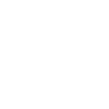
t = 0.00 s
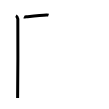
t = 2.00 s
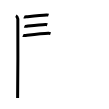
t = 4.00 s
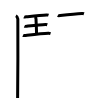
t = 6.00 s
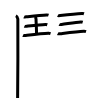
t = 8.00 s
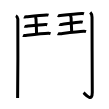
t = 10.00 s

The animated SVG that drew these frames (rendered in a browser with its animation timeline set to each time). Animation: 26 SMIL elements (animate=26); frames cover the first 10.00 s.

<svg width="109px" height="109px" viewBox="0 0 px 109px" xmlns="http://www.w3.org/2000/svg" xmlns:xlink="http://www.w3.org/1999/xlink" xml:space="preserve" version="1.1"  baseProfile="full">
<path d="M15.87,15.75c1.09,0.5,1.74,2.25,1.96,3.25c0.22,1,0,72.75-0.22,79" style="fill:none;stroke:black;stroke-width:3;opacity:0">
  <animate attributeType="CSS" attributeName="opacity" from="0" to="1" begin="0s" dur="1s" repeatCount="Indefinite" fill="freeze" />
</path>
<path d="M23.97,16.82c0.46,0.23,1.96,0.06,2.43,0.01c5.11-0.55,14.95-1.64,20.18-1.88c0.71-0.03,1.36,0.05,1.95,0.24" style="fill:none;stroke:black;stroke-width:3;opacity:0">
  <animate attributeType="CSS" attributeName="opacity" from="0" to="1" begin="1s" dur="1s" repeatCount="Indefinite" fill="freeze" />
</path>
<path d="M24.47,26.22c0.43,0.21,1.82,0.06,2.26,0.01c4.74-0.51,13.89-1.53,18.74-1.75c0.66-0.03,1.26,0.04,1.81,0.22" style="fill:none;stroke:black;stroke-width:3;opacity:0">
  <animate attributeType="CSS" attributeName="opacity" from="0" to="1" begin="2s" dur="1s" repeatCount="Indefinite" fill="freeze" />
</path>
<path d="M22.97,35.4c0.52,0.26,2.2,0.07,2.73,0.02c5.73-0.62,16.78-1.85,22.65-2.11c0.8-0.04,1.53,0.05,2.19,0.26" style="fill:none;stroke:black;stroke-width:3;opacity:0">
  <animate attributeType="CSS" attributeName="opacity" from="0" to="1" begin="3s" dur="1s" repeatCount="Indefinite" fill="freeze" />
</path>
<path d="M35.11,16.71c0.93,1.05,0.93,1.68,0.93,2.52c0,2.75,0.49,8.84,0.49,14.7" style="fill:none;stroke:black;stroke-width:3;opacity:0">
  <animate attributeType="CSS" attributeName="opacity" from="0" to="1" begin="4s" dur="1s" repeatCount="Indefinite" fill="freeze" />
</path>
<path d="M57.75,15.52c0.47,0.25,2.02,0.07,2.5,0.02c5.24-0.61,16.36-1.82,21.73-2.09c0.73-0.04,1.4,0.05,2,0.26" style="fill:none;stroke:black;stroke-width:3;opacity:0">
  <animate attributeType="CSS" attributeName="opacity" from="0" to="1" begin="5s" dur="1s" repeatCount="Indefinite" fill="freeze" />
</path>
<path d="M59.26,24.45c0.44,0.24,1.87,0.07,2.32,0.02c4.87-0.57,14.27-2.19,19.25-2.44c0.68-0.03,1.3,0.05,1.86,0.24" style="fill:none;stroke:black;stroke-width:3;opacity:0">
  <animate attributeType="CSS" attributeName="opacity" from="0" to="1" begin="6s" dur="1s" repeatCount="Indefinite" fill="freeze" />
</path>
<path d="M57.72,33.64c0.53,0.29,2.26,0.08,2.8,0.02c5.89-0.68,17.24-2.05,23.26-2.34c0.82-0.04,1.57,0.06,2.25,0.29" style="fill:none;stroke:black;stroke-width:3;opacity:0">
  <animate attributeType="CSS" attributeName="opacity" from="0" to="1" begin="7s" dur="1s" repeatCount="Indefinite" fill="freeze" />
</path>
<path d="M70.19,15.4c0.96,1.16,0.96,1.86,0.96,2.8c0,6.52,0.5,8.8,0.5,13.8" style="fill:none;stroke:black;stroke-width:3;opacity:0">
  <animate attributeType="CSS" attributeName="opacity" from="0" to="1" begin="8s" dur="1s" repeatCount="Indefinite" fill="freeze" />
</path>
<path d="M90.27,12.33c0.98,0.92,1.76,1.99,1.76,5.02c0,19.9,0.24,70.16,0.24,75.12c0,10.39-7.21,1.5-8.71,0.25" style="fill:none;stroke:black;stroke-width:3;opacity:0">
  <animate attributeType="CSS" attributeName="opacity" from="0" to="1" begin="9s" dur="1s" repeatCount="Indefinite" fill="freeze" />
</path>
<path d="M43.63,35.75c0.05,0.32,0.1,0.84-0.09,1.3C42.4,39.8,35.9,45.82,26.98,49.5" style="fill:none;stroke:black;stroke-width:3;opacity:0">
  <animate attributeType="CSS" attributeName="opacity" from="0" to="1" begin="10s" dur="1s" repeatCount="Indefinite" fill="freeze" />
</path>
<path d="M41.46,40.47c3.44-0.2,10.47-0.71,13.6-1.88c2.4-0.9,3.48,0.19,1.67,2.27c-1.6,1.84-3.08,3.35-5.97,6.79" style="fill:none;stroke:black;stroke-width:3;opacity:0">
  <animate attributeType="CSS" attributeName="opacity" from="0" to="1" begin="11s" dur="1s" repeatCount="Indefinite" fill="freeze" />
</path>
<path d="M33.21,48.81c0.45,0.45,0.52,0.74,0.71,1.32c0.67,2.02,1.12,5.15,1.44,7.94" style="fill:none;stroke:black;stroke-width:3;opacity:0">
  <animate attributeType="CSS" attributeName="opacity" from="0" to="1" begin="12s" dur="1s" repeatCount="Indefinite" fill="freeze" />
</path>
<path d="M35.11,48.85c6.25-0.92,34.66-3.77,38.63-4.39c1.46-0.23,2.34,0.6,2.13,1.38c-0.85,3.19-1.36,3.92-1.96,6.16" style="fill:none;stroke:black;stroke-width:3;opacity:0">
  <animate attributeType="CSS" attributeName="opacity" from="0" to="1" begin="13s" dur="1s" repeatCount="Indefinite" fill="freeze" />
</path>
<path d="M35.29,56.73c1.87,0,11.54-1.12,13.07-1.12" style="fill:none;stroke:black;stroke-width:3;opacity:0">
  <animate attributeType="CSS" attributeName="opacity" from="0" to="1" begin="14s" dur="1s" repeatCount="Indefinite" fill="freeze" />
</path>
<path d="M59.07,54.7c3.4-0.32,13.91-1.53,15.95-1.53" style="fill:none;stroke:black;stroke-width:3;opacity:0">
  <animate attributeType="CSS" attributeName="opacity" from="0" to="1" begin="15s" dur="1s" repeatCount="Indefinite" fill="freeze" />
</path>
<path d="M48.94,48.47c0,8.01-0.02,37.24-0.02,40.82c0,7.7,2.5,9.2,14.91,9.2s14.72-0.5,14.72-7.66" style="fill:none;stroke:black;stroke-width:3;opacity:0">
  <animate attributeType="CSS" attributeName="opacity" from="0" to="1" begin="16s" dur="1s" repeatCount="Indefinite" fill="freeze" />
</path>
<path d="M57.96,47.8c0.15,0.64,0,41.3-0.15,45.32" style="fill:none;stroke:black;stroke-width:3;opacity:0">
  <animate attributeType="CSS" attributeName="opacity" from="0" to="1" begin="17s" dur="1s" repeatCount="Indefinite" fill="freeze" />
</path>
<path d="M28.39,62.47c1.13,0.42,1.28,0.75,2.28,0.58c4.1-0.7,5.91-1.25,10.86-1.79c0.83-0.09,1.69,0.91,1.47,2.01c-0.58,2.88-0.99,3.92-1.76,8.87" style="fill:none;stroke:black;stroke-width:3;opacity:0">
  <animate attributeType="CSS" attributeName="opacity" from="0" to="1" begin="18s" dur="1s" repeatCount="Indefinite" fill="freeze" />
</path>
<path d="M25.32,67.72c1.13,0.42,1.27,0.65,2.28,0.58c6.16-0.44,41.86-5.41,46.69-5.41c1.43,0,2.17,1.25,2.2,2.37c0.08,3.42-1.35,15.87-2.12,20.81" style="fill:none;stroke:black;stroke-width:3;opacity:0">
  <animate attributeType="CSS" attributeName="opacity" from="0" to="1" begin="19s" dur="1s" repeatCount="Indefinite" fill="freeze" />
</path>
<path d="M28.69,74.66c0.55,0.07,1.55,0.29,2.2,0.2c7.68-1.01,10.8-1.73,11.46-1.66" style="fill:none;stroke:black;stroke-width:3;opacity:0">
  <animate attributeType="CSS" attributeName="opacity" from="0" to="1" begin="20s" dur="1s" repeatCount="Indefinite" fill="freeze" />
</path>
<path d="M27.67,80.57c1.1,0.11,1.63,0.35,2.64,0.22c4.1-0.52,7.17-1.61,11.23-2.15c1.42-0.19,1.69,0.55,1.47,1.65c-0.58,2.88-0.99,7.54-1.76,12.49" style="fill:none;stroke:black;stroke-width:3;opacity:0">
  <animate attributeType="CSS" attributeName="opacity" from="0" to="1" begin="21s" dur="1s" repeatCount="Indefinite" fill="freeze" />
</path>
<path d="M24.75,86.83c0.97,0.31,2.49,0.68,3.58,0.58c9.56-0.88,37.2-3.35,46.45-4.2" style="fill:none;stroke:black;stroke-width:3;opacity:0">
  <animate attributeType="CSS" attributeName="opacity" from="0" to="1" begin="22s" dur="1s" repeatCount="Indefinite" fill="freeze" />
</path>
<path d="M27.6,93.92c0.55,0.07,1.54,0.24,2.2,0.2c4.6-0.29,10.39-0.83,12.63-1.01" style="fill:none;stroke:black;stroke-width:3;opacity:0">
  <animate attributeType="CSS" attributeName="opacity" from="0" to="1" begin="23s" dur="1s" repeatCount="Indefinite" fill="freeze" />
</path>
<path d="M69.71,66.62c0.02,0.33,0.05,0.84-0.05,1.31c-0.58,2.76-3.89,8.8-8.43,12.5" style="fill:none;stroke:black;stroke-width:3;opacity:0">
  <animate attributeType="CSS" attributeName="opacity" from="0" to="1" begin="24s" dur="1s" repeatCount="Indefinite" fill="freeze" />
</path>
<path d="M61.74,70.19c3.08,1.68,7.95,6.9,8.72,9.51" style="fill:none;stroke:black;stroke-width:3;opacity:0">
  <animate attributeType="CSS" attributeName="opacity" from="0" to="1" begin="25s" dur="1s" repeatCount="Indefinite" fill="freeze" />
</path>
</svg>
